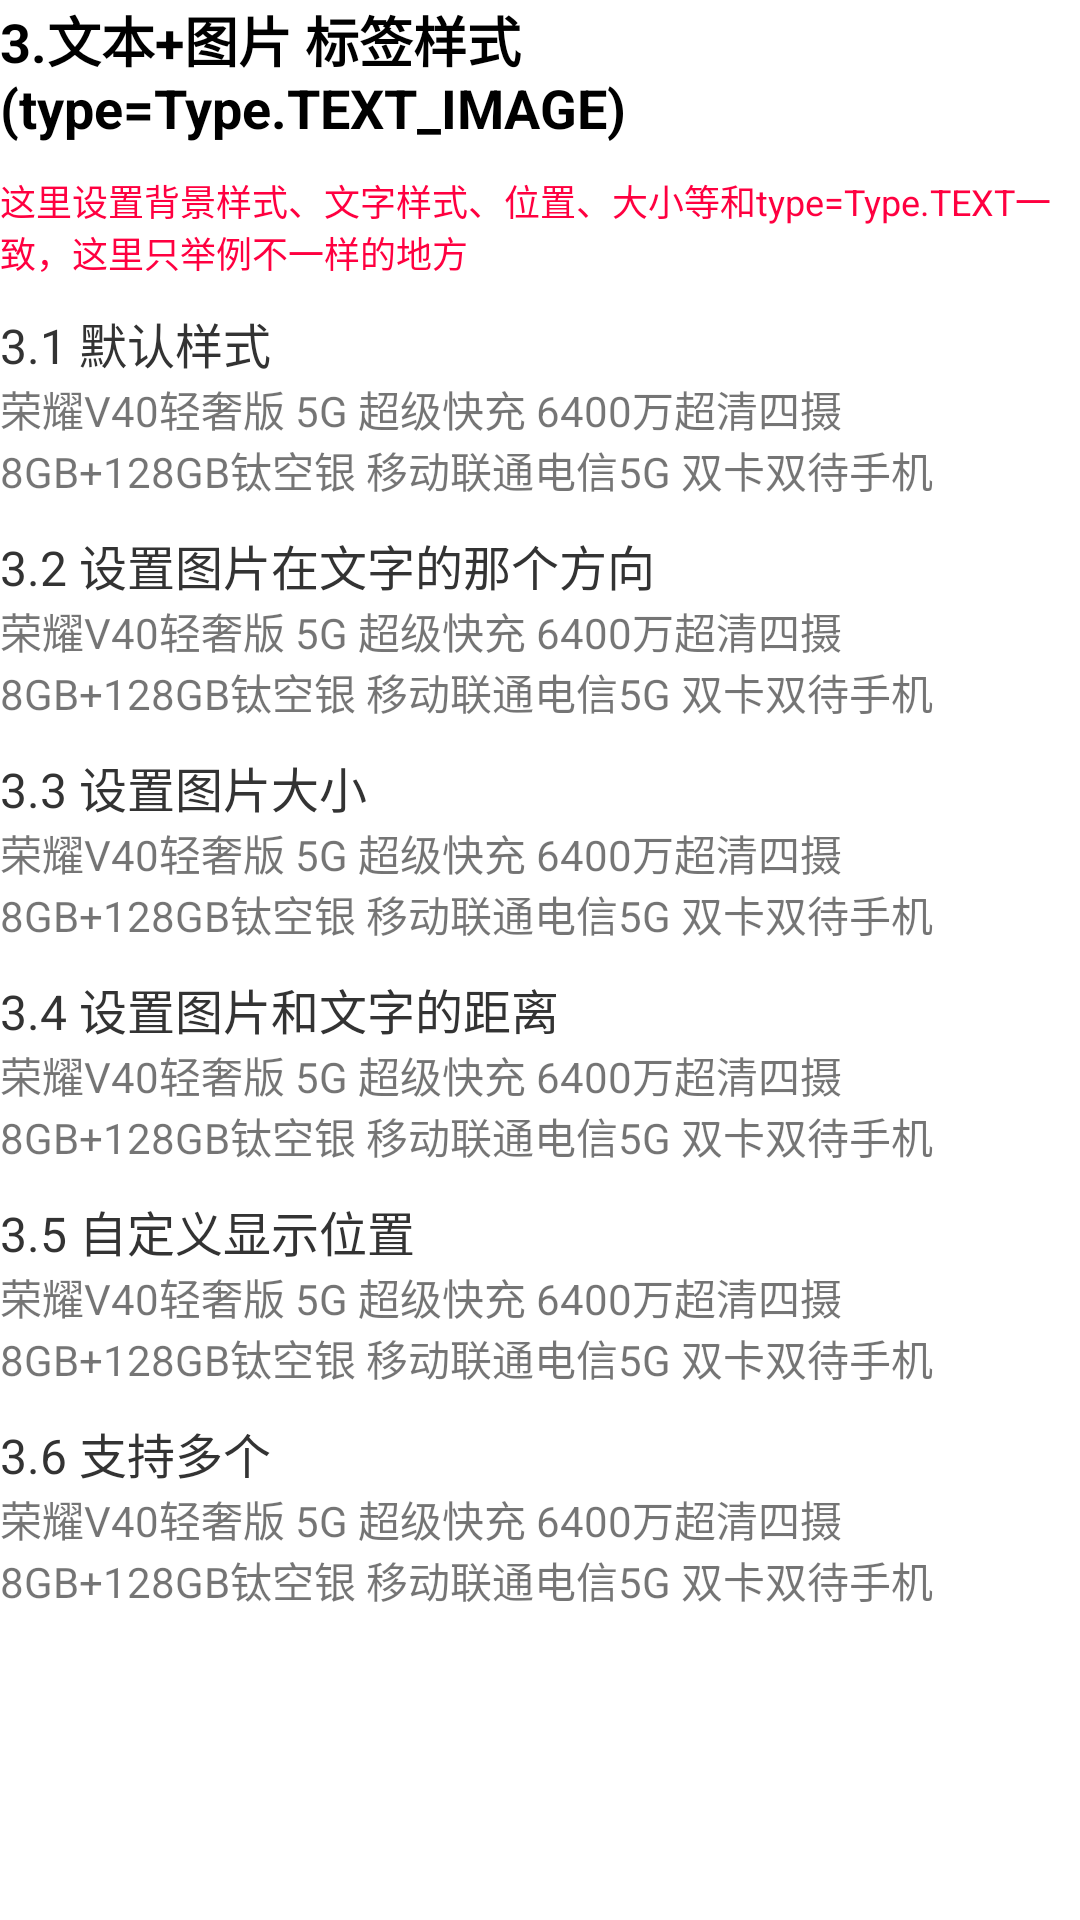

Here is an Android app screen rendered from its layout file. Give the layout XML and the strings, colors and styles it references.
<!-- AndroidManifest.xml: application theme Theme.TagTextViewDemo -->
<!-- res/layout/layout_text_image_style.xml -->
<?xml version="1.0" encoding="utf-8"?>
<LinearLayout xmlns:android="http://schemas.android.com/apk/res/android"
    android:layout_width="match_parent"
    android:layout_height="wrap_content"
    android:divider="@drawable/divider_10dp"
    android:orientation="vertical"
    android:showDividers="middle">

    <androidx.appcompat.widget.AppCompatTextView
        style="@style/titleStyle"
        android:layout_width="wrap_content"
        android:layout_height="wrap_content"
        android:text="3.文本+图片 标签样式(type=Type.TEXT_IMAGE)" />

    <androidx.appcompat.widget.AppCompatTextView
        android:layout_width="wrap_content"
        android:text="这里设置背景样式、文字样式、位置、大小等和type=Type.TEXT一致，这里只举例不一样的地方"
        android:textSize="12sp"
        android:textColor="#FF0040"
        android:layout_height="wrap_content"/>

    <LinearLayout
        android:layout_width="match_parent"
        android:layout_height="wrap_content"
        android:orientation="vertical">

        <androidx.appcompat.widget.AppCompatTextView
            style="@style/subTitleStyle"
            android:layout_width="wrap_content"
            android:layout_height="wrap_content"
            android:text="3.1 默认样式" />

        <androidx.appcompat.widget.AppCompatTextView
            android:id="@+id/text_image_tv1"
            android:layout_width="wrap_content"
            android:layout_height="wrap_content"
            android:text="荣耀V40轻奢版 5G 超级快充 6400万超清四摄 8GB+128GB钛空银 移动联通电信5G 双卡双待手机" />

    </LinearLayout>

    <LinearLayout
        android:layout_width="match_parent"
        android:layout_height="wrap_content"
        android:orientation="vertical">

        <androidx.appcompat.widget.AppCompatTextView
            style="@style/subTitleStyle"
            android:layout_width="wrap_content"
            android:layout_height="wrap_content"
            android:text="3.2 设置图片在文字的那个方向" />

        <androidx.appcompat.widget.AppCompatTextView
            android:id="@+id/text_image_tv2"
            android:layout_width="wrap_content"
            android:layout_height="wrap_content"
            android:text="荣耀V40轻奢版 5G 超级快充 6400万超清四摄 8GB+128GB钛空银 移动联通电信5G 双卡双待手机" />

    </LinearLayout>

    <LinearLayout
        android:layout_width="match_parent"
        android:layout_height="wrap_content"
        android:orientation="vertical">

        <androidx.appcompat.widget.AppCompatTextView
            style="@style/subTitleStyle"
            android:layout_width="wrap_content"
            android:layout_height="wrap_content"
            android:text="3.3 设置图片大小" />

        <androidx.appcompat.widget.AppCompatTextView
            android:id="@+id/text_image_tv3"
            android:layout_width="wrap_content"
            android:layout_height="wrap_content"
            android:text="荣耀V40轻奢版 5G 超级快充 6400万超清四摄 8GB+128GB钛空银 移动联通电信5G 双卡双待手机" />

    </LinearLayout>

    <LinearLayout
        android:layout_width="match_parent"
        android:layout_height="wrap_content"
        android:orientation="vertical">

        <androidx.appcompat.widget.AppCompatTextView
            style="@style/subTitleStyle"
            android:layout_width="wrap_content"
            android:layout_height="wrap_content"
            android:text="3.4 设置图片和文字的距离" />

        <androidx.appcompat.widget.AppCompatTextView
            android:id="@+id/text_image_tv4"
            android:layout_width="wrap_content"
            android:layout_height="wrap_content"
            android:text="荣耀V40轻奢版 5G 超级快充 6400万超清四摄 8GB+128GB钛空银 移动联通电信5G 双卡双待手机" />

    </LinearLayout>

    <LinearLayout
        android:layout_width="match_parent"
        android:layout_height="wrap_content"
        android:orientation="vertical">

        <androidx.appcompat.widget.AppCompatTextView
            style="@style/subTitleStyle"
            android:layout_width="wrap_content"
            android:layout_height="wrap_content"
            android:text="3.5 自定义显示位置" />

        <androidx.appcompat.widget.AppCompatTextView
            android:id="@+id/text_image_tv5"
            android:layout_width="wrap_content"
            android:layout_height="wrap_content"
            android:text="荣耀V40轻奢版 5G 超级快充 6400万超清四摄 8GB+128GB钛空银 移动联通电信5G 双卡双待手机" />

    </LinearLayout>

    <LinearLayout
        android:layout_width="match_parent"
        android:layout_height="wrap_content"
        android:orientation="vertical">

        <androidx.appcompat.widget.AppCompatTextView
            style="@style/subTitleStyle"
            android:layout_width="wrap_content"
            android:layout_height="wrap_content"
            android:text="3.6 支持多个" />

        <androidx.appcompat.widget.AppCompatTextView
            android:id="@+id/text_image_tv6"
            android:layout_width="wrap_content"
            android:layout_height="wrap_content"
            android:text="荣耀V40轻奢版 5G 超级快充 6400万超清四摄 8GB+128GB钛空银 移动联通电信5G 双卡双待手机" />

    </LinearLayout>

</LinearLayout>
<!-- resources referenced by this layout -->
<resources>
  <!-- drawable divider_10dp (drawable) -->
  <?xml version="1.0" encoding="utf-8"?>
  <shape xmlns:android="http://schemas.android.com/apk/res/android">
  
      <size android:width="10dp" android:height="10dp"/>
  
  </shape>
  <style name="subTitleStyle">
          <item name="android:textColor">#333333</item>
          <item name="android:textSize">16sp</item>
      </style>
  <style name="titleStyle">
          <item name="android:textColor">#000000</item>
          <item name="android:textStyle">bold</item>
          <item name="android:textSize">18sp</item>
      </style>
  <style name="Theme.TagTextViewDemo" parent="Theme.MaterialComponents.DayNight.DarkActionBar">
          
          <item name="colorPrimary">@color/purple_500</item>
          <item name="colorPrimaryVariant">@color/purple_700</item>
          <item name="colorOnPrimary">@color/white</item>
          
          <item name="colorSecondary">@color/teal_200</item>
          <item name="colorSecondaryVariant">@color/teal_700</item>
          <item name="colorOnSecondary">@color/black</item>
          
          <item name="android:statusBarColor" tools:targetApi="l">?attr/colorPrimaryVariant</item>
          
      </style>
  <color name="purple_500">#00BFFF</color>
  <color name="purple_700">#00BFFF</color>
  <color name="white">#FFFFFFFF</color>
  <color name="teal_200">#00BFFF</color>
  <color name="teal_700">#00BFFF</color>
  <color name="black">#FF000000</color>
</resources>
